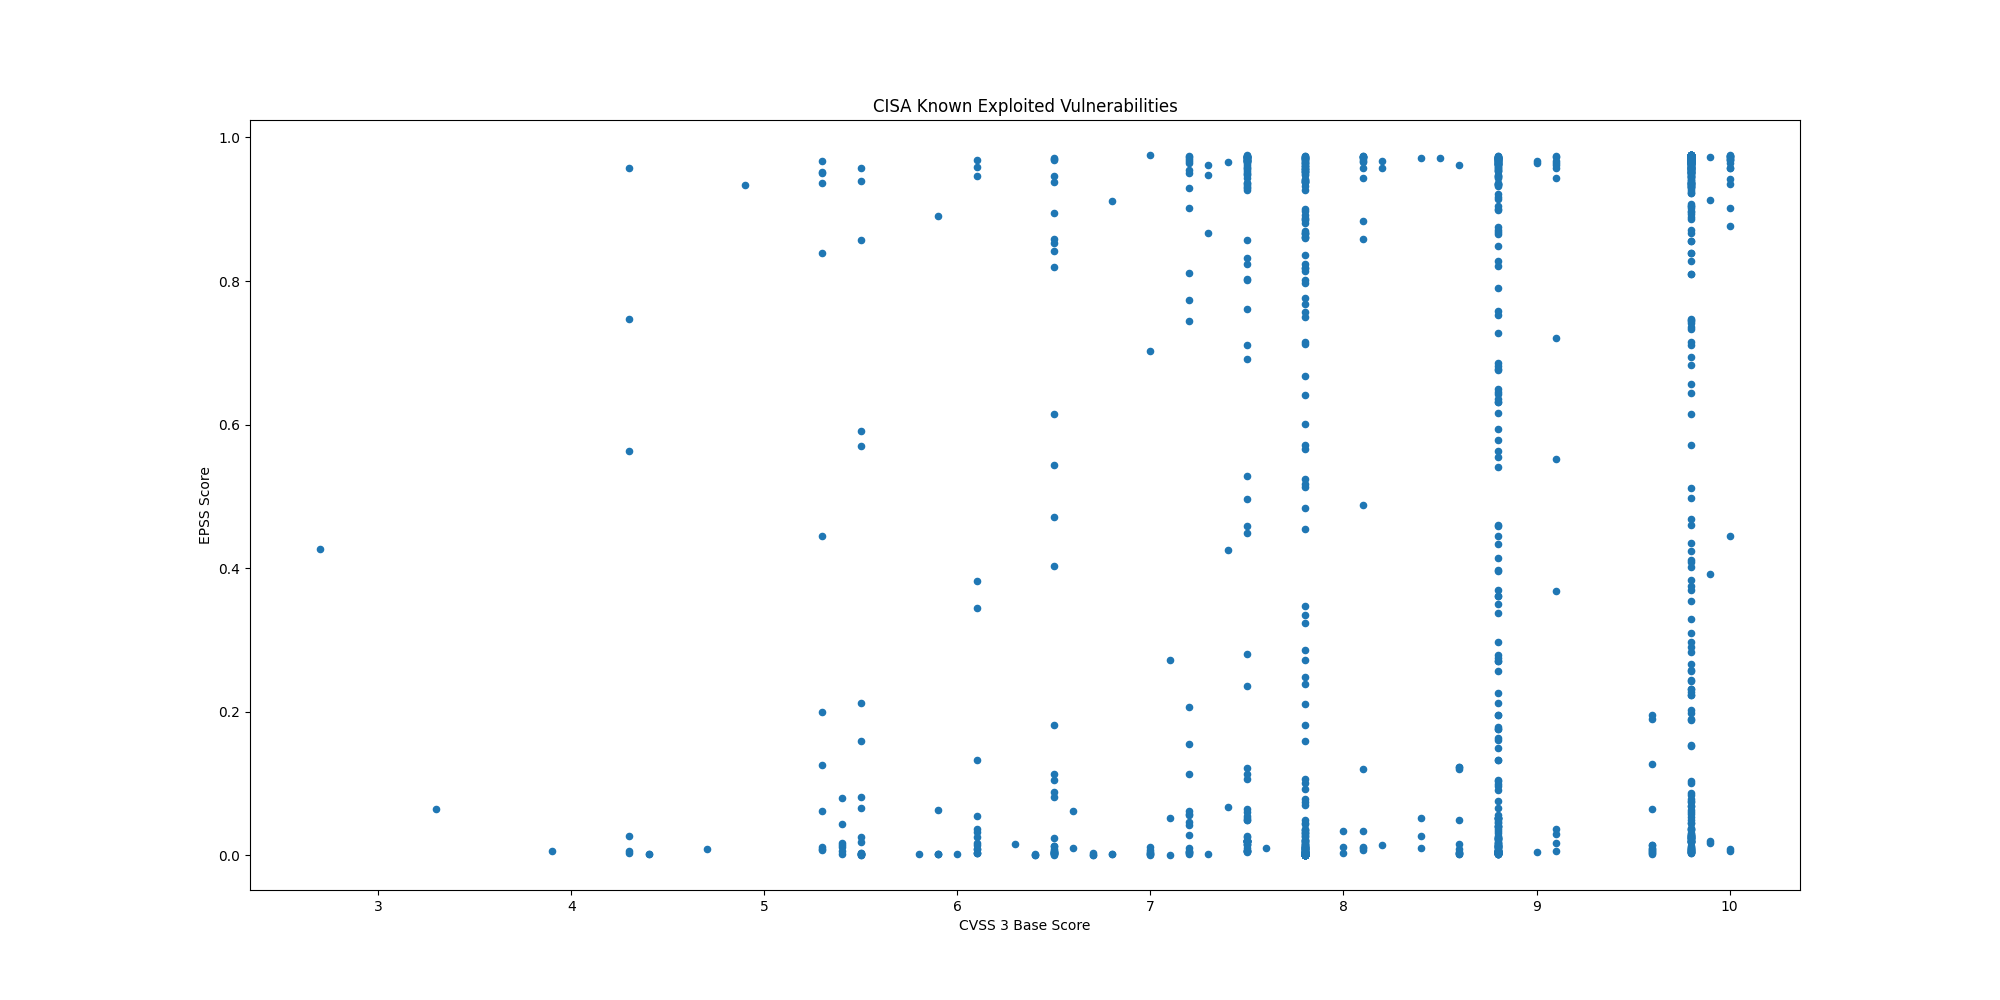

Source data for this figure (header and first rows):
CVE, CVSS3, EPSS, EPSS Percentile, Description, Date
CVE-2020-15069, 9.8, 0.0751, 0.9415, Sophos XG Firewall contains a buffer ove…, 2025-02-06
CVE-2020-29574, 9.8, 0.05315, 0.9304, CyberoamOS (CROS) contains a SQL injecti…, 2025-02-06
CVE-2024-21413, 9.8, 0.02245, 0.894, Microsoft Outlook contains an improper i…, 2025-02-06
CVE-2022-23748, 7.8, 0.00294, 0.6916, Dante Discovery contains a process contr…, 2025-02-06
CVE-2024-53104, 7.8, 0.00135, 0.4978, Linux kernel contains an out-of-bounds w…, 2025-02-05
CVE-2018-19410, 9.8, 0.04906, 0.9277, Paessler PRTG Network Monitor contains a…, 2025-02-04
CVE-2018-9276, 7.2, 0.811, 0.9862, Paessler PRTG Network Monitor contains a…, 2025-02-04
CVE-2024-29059, 7.5, 0.6915, 0.9823, Microsoft .NET Framework contains an inf…, 2025-02-04
CVE-2024-45195, 7.5, 0.7115, 0.9828, Apache OFBiz contains a forced browsing …, 2025-02-04
CVE-2020-11023, 6.1, 0.3815, 0.973, JQuery contains a persistent cross-site …, 2025-01-23
CVE-2024-50603, 9.8, 0.8888, 0.99, Aviatrix Controllers contain an OS comma…, 2025-01-16
CVE-2024-55591, 9.8, 0.02634, 0.9023, Fortinet FortiOS and FortiProxy contain …, 2025-01-14
CVE-2023-48365, 9.9, 0.01658, 0.8749, Qlik Sense contains an HTTP tunneling vu…, 2025-01-13
CVE-2024-12686, 7.2, 0.0618, 0.9355, BeyondTrust Privileged Remote Access (PR…, 2025-01-13
CVE-2020-2883, 9.8, 0.9651, 0.9973, Oracle WebLogic Server, a product within…, 2025-01-07
CVE-2024-55550, 2.7, 0.4272, 0.9745, Mitel MiCollab contains a path traversal…, 2025-01-07
CVE-2024-41713, 9.1, 0.9572, 0.9959, Mitel MiCollab contains a path traversal…, 2025-01-07
CVE-2024-3393, 7.5, 0.00783, 0.8142, Palo Alto Networks PAN-OS contains a vul…, 2024-12-30
CVE-2021-44207, 8.1, 0.00781, 0.8139, Acclaim Systems USAHERDS contains a hard…, 2024-12-23
CVE-2024-12356, 9.8, 0.01304, 0.8579, BeyondTrust Privileged Remote Access (PR…, 2024-12-19
CVE-2021-40407, 9.8, 0.03625, 0.9166, Reolink RLC-410W IP cameras contain an a…, 2024-12-18
CVE-2019-11001, 7.2, 0.1551, 0.9593, Reolink RLC-410W, C1 Pro, C2 Pro, RLC-42…, 2024-12-18
CVE-2022-23227, 9.8, 0.2442, 0.967, NUUO NVRmini2 devices contain a missing …, 2024-12-18
CVE-2018-14933, 9.8, 0.9361, 0.9934, NUUO NVRmini devices contain an OS comma…, 2024-12-18
CVE-2024-55956, 9.8, 0.9675, 0.9979, Cleo Harmony, VLTrader, and LexiCom, whi…, 2024-12-17
CVE-2024-35250, 7.8, 0.00115, 0.4646, Microsoft Windows Kernel-Mode Driver con…, 2024-12-16
CVE-2024-20767, 7.4, 0.9653, 0.9974, Adobe ColdFusion contains an improper ac…, 2024-12-16
CVE-2024-50623, 9.8, 0.9695, 0.9984, Cleo Harmony, VLTrader, and LexiCom, whi…, 2024-12-13
CVE-2024-49138, 7.8, 0.00054, 0.2569, Microsoft Windows Common Log File System…, 2024-12-10
CVE-2024-51378, 9.8, 0.2311, 0.9662, CyberPanel contains an incorrect default…, 2024-12-04
CVE-2024-11667, 9.8, 0.1885, 0.9629, Multiple Zyxel firewalls contain a path …, 2024-12-03
CVE-2024-11680, 9.8, 0.4682, 0.9758, ProjectSend contains an improper authent…, 2024-12-03
CVE-2023-45727, 7.5, 0.2362, 0.9665, North Grid Proself Enterprise/Standard, …, 2024-12-03
CVE-2023-28461, 9.8, 0.2233, 0.9656, Array Networks AG and vxAG ArrayOS conta…, 2024-11-25
CVE-2024-21287, 7.5, 0.01634, 0.8738, Oracle Agile Product Lifecycle Managemen…, 2024-11-21
CVE-2024-44309, 6.1, 0.00289, 0.6888, Apple iOS, macOS, and other Apple produc…, 2024-11-21
CVE-2024-44308, 8.8, 0.0018, 0.5596, Apple iOS, macOS, and other Apple produc…, 2024-11-21
CVE-2024-38813, 9.8, 0.00416, 0.7407, VMware vCenter contains an improper chec…, 2024-11-20
CVE-2024-38812, 9.8, 0.00416, 0.7407, VMware vCenter Server contains a heap-ba…, 2024-11-20
CVE-2024-9474, 7.2, 0.9748, 0.9999, Palo Alto Networks PAN-OS contains an OS…, 2024-11-18
CVE-2024-0012, 9.8, 0.97, 0.9985, Palo Alto Networks PAN-OS contains an au…, 2024-11-18
CVE-2024-1212, 9.8, 0.9371, 0.9935, Progress Kemp LoadMaster contains an OS …, 2024-11-18
CVE-2024-9465, 9.1, 0.9432, 0.9941, Palo Alto Networks Expedition contains a…, 2024-11-14
CVE-2024-9463, 7.5, 0.9619, 0.9967, Palo Alto Networks Expedition contains a…, 2024-11-14
CVE-2021-26086, 5.3, 0.9674, 0.9979, Atlassian Jira Server and Data Center co…, 2024-11-12
CVE-2014-2120, 6.1, 0.00871, 0.8242, Cisco Adaptive Security Appliance (ASA) …, 2024-11-12
CVE-2021-41277, 7.5, 0.9723, 0.9992, Metabase contains a local file inclusion…, 2024-11-12
CVE-2024-43451, 6.5, 0.01327, 0.859, Microsoft Windows contains an NTLMv2 has…, 2024-11-12
CVE-2024-49039, 8.8, 0.00677, 0.7998, Microsoft Windows Task Scheduler contain…, 2024-11-12
CVE-2019-16278, 9.8, 0.9746, 0.9998, Nostromo nhttpd contains a directory tra…, 2024-11-07
CVE-2024-51567, 9.8, 0.4346, 0.9747, CyberPanel contains an incorrect default…, 2024-11-07
CVE-2024-43093, 7.8, 0.00246, 0.6417, Android Framework contains an unspecifie…, 2024-11-07
CVE-2024-5910, 9.8, 0.9629, 0.9969, Palo Alto Networks Expedition contains a…, 2024-11-07
CVE-2024-8956, 9.1, 0.01724, 0.8774, PTZOptics PT30X-SDI/NDI cameras contain …, 2024-11-04
CVE-2024-8957, 9.8, 0.00967, 0.8338, PTZOptics PT30X-SDI/NDI cameras contain …, 2024-11-04
CVE-2024-37383, 6.1, 0.036, 0.9165, RoundCube Webmail contains a cross-site …, 2024-10-24
CVE-2024-20481, 5.8, 0.00181, 0.5603, Cisco Adaptive Security Appliance (ASA) …, 2024-10-24
CVE-2024-47575, 9.8, 0.8715, 0.9891, Fortinet FortiManager contains a missing…, 2024-10-23
CVE-2024-38094, , 0.00498, 0.7632, Microsoft SharePoint contains a deserial…, 2024-10-22
CVE-2024-9537, 9.8, 0.03641, 0.9168, ScienceLogic SL1 (formerly EM7) is affec…, 2024-10-21
... 1,196 more rows
